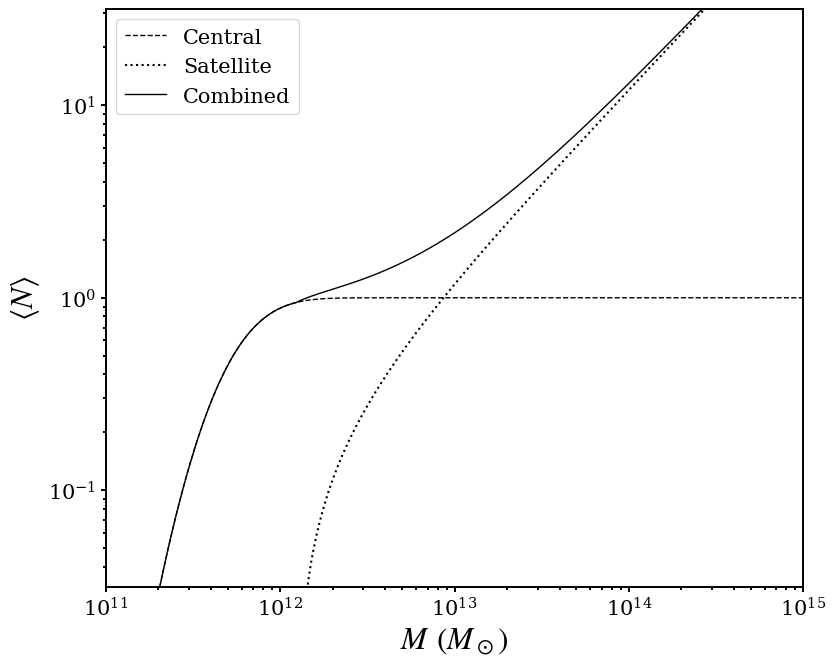

Recreate this plot in Python.
import math
import matplotlib.pyplot as plt
import numpy as np
from pylab import *

rc('axes', linewidth = 1.4)
mpl.rcParams['xtick.major.width'] = 1.4
mpl.rcParams['xtick.minor.width'] = 1.4
mpl.rcParams['ytick.major.width'] = 1.4
mpl.rcParams['ytick.minor.width'] = 1.4
mpl.rcParams['xtick.labelsize'] = 15
mpl.rcParams['ytick.labelsize'] = 15

N_cen = []
N_sat = []
N_all = []
M = np.logspace(11, 15, 1024)

M_min = 10 **11.73
M_0 = 10 **12.09
M_prm = 10 **12.87
sig = 0.32
alp = 0.96

for i in range(len(M)):
    N_cen.append(1/2 * (1 + math.erf((np.log10(M[i]) - np.log10(M_min))/sig)))
    if M[i] > M_0:
        N_sat.append(((M[i] - M_0)/M_prm) **alp)
    else:
        N_sat.append(0)
    N_all.append(N_cen[i] + N_sat[i])

fig = plt.figure(figsize = (9, 7.5))

plt.rcParams.update({"font.family" : "serif", "mathtext.fontset" : "stix"})
plt.rcParams["font.serif"] = ["Times New Roman"] + plt.rcParams["font.serif"]

plt.loglog(M, N_cen, 'k--', linewidth = 1, label = 'Central')
plt.loglog(M, N_sat, 'k:', linewidth = 1.5, label = 'Satellite')
plt.loglog(M, N_all, 'k-', linewidth = 1, label = 'Combined')

plt.ylim(np.sqrt(10) * 1.e-2, np.sqrt(10) * 1.e1)
plt.xlim(1.e11, 1.e15)
plt.ylabel('$\langle N \\rangle$', fontsize = 22.5)
plt.xlabel('$M$ $(M_\odot)$', fontsize = 22.5)
plt.legend(loc = 'best', prop={'size': 15})
plt.show()
